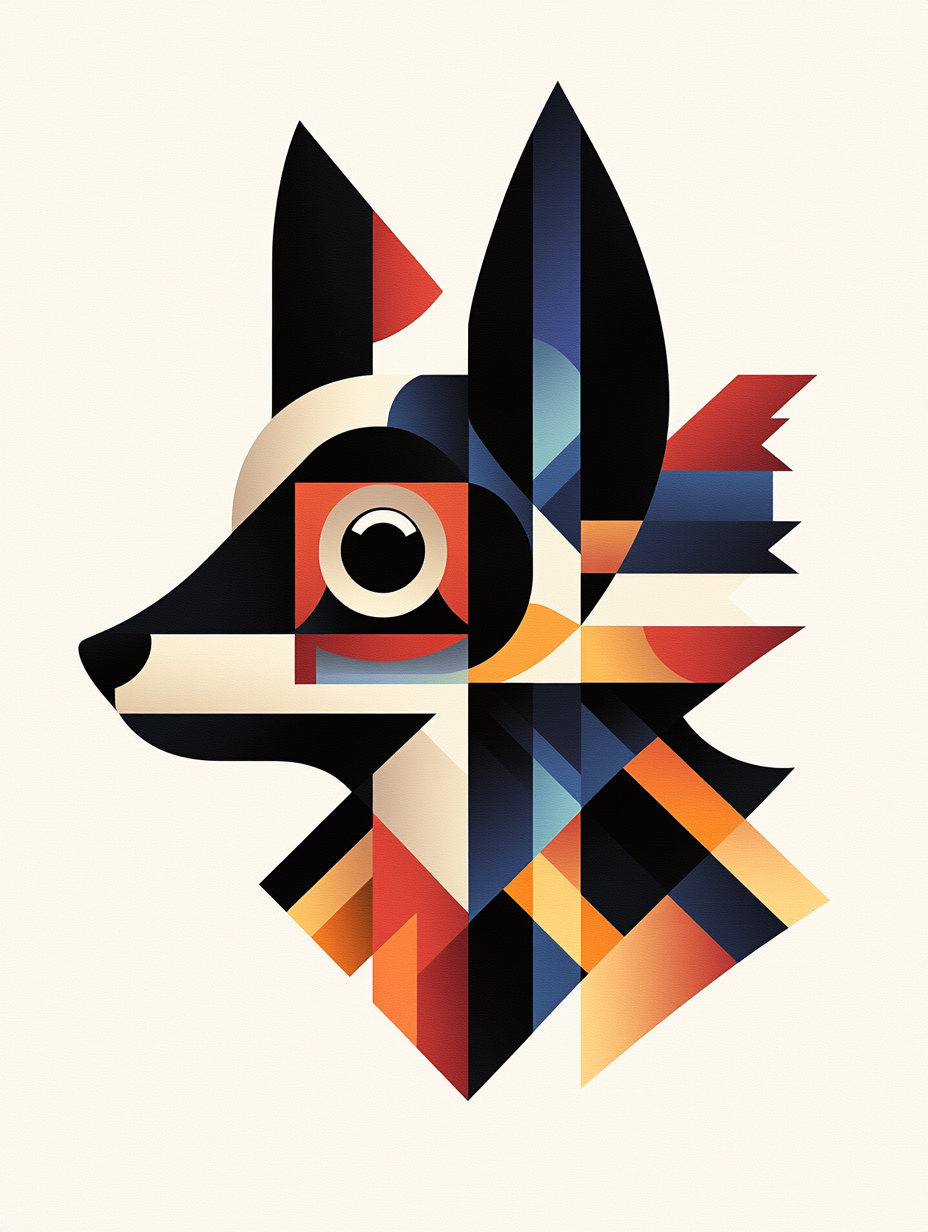
Generation parameters embedded in this image by Midjourney (PNG 'Description' text chunk):
Yorkie , a poster in the style of russian constructivism, --chaos 1 --ar 3:4 --profile [redacted] --stylize 301 --weird 1 --v 6.1 Job ID: 75ce5ff9-54ea-49d0-a4fc-ddb432441e09